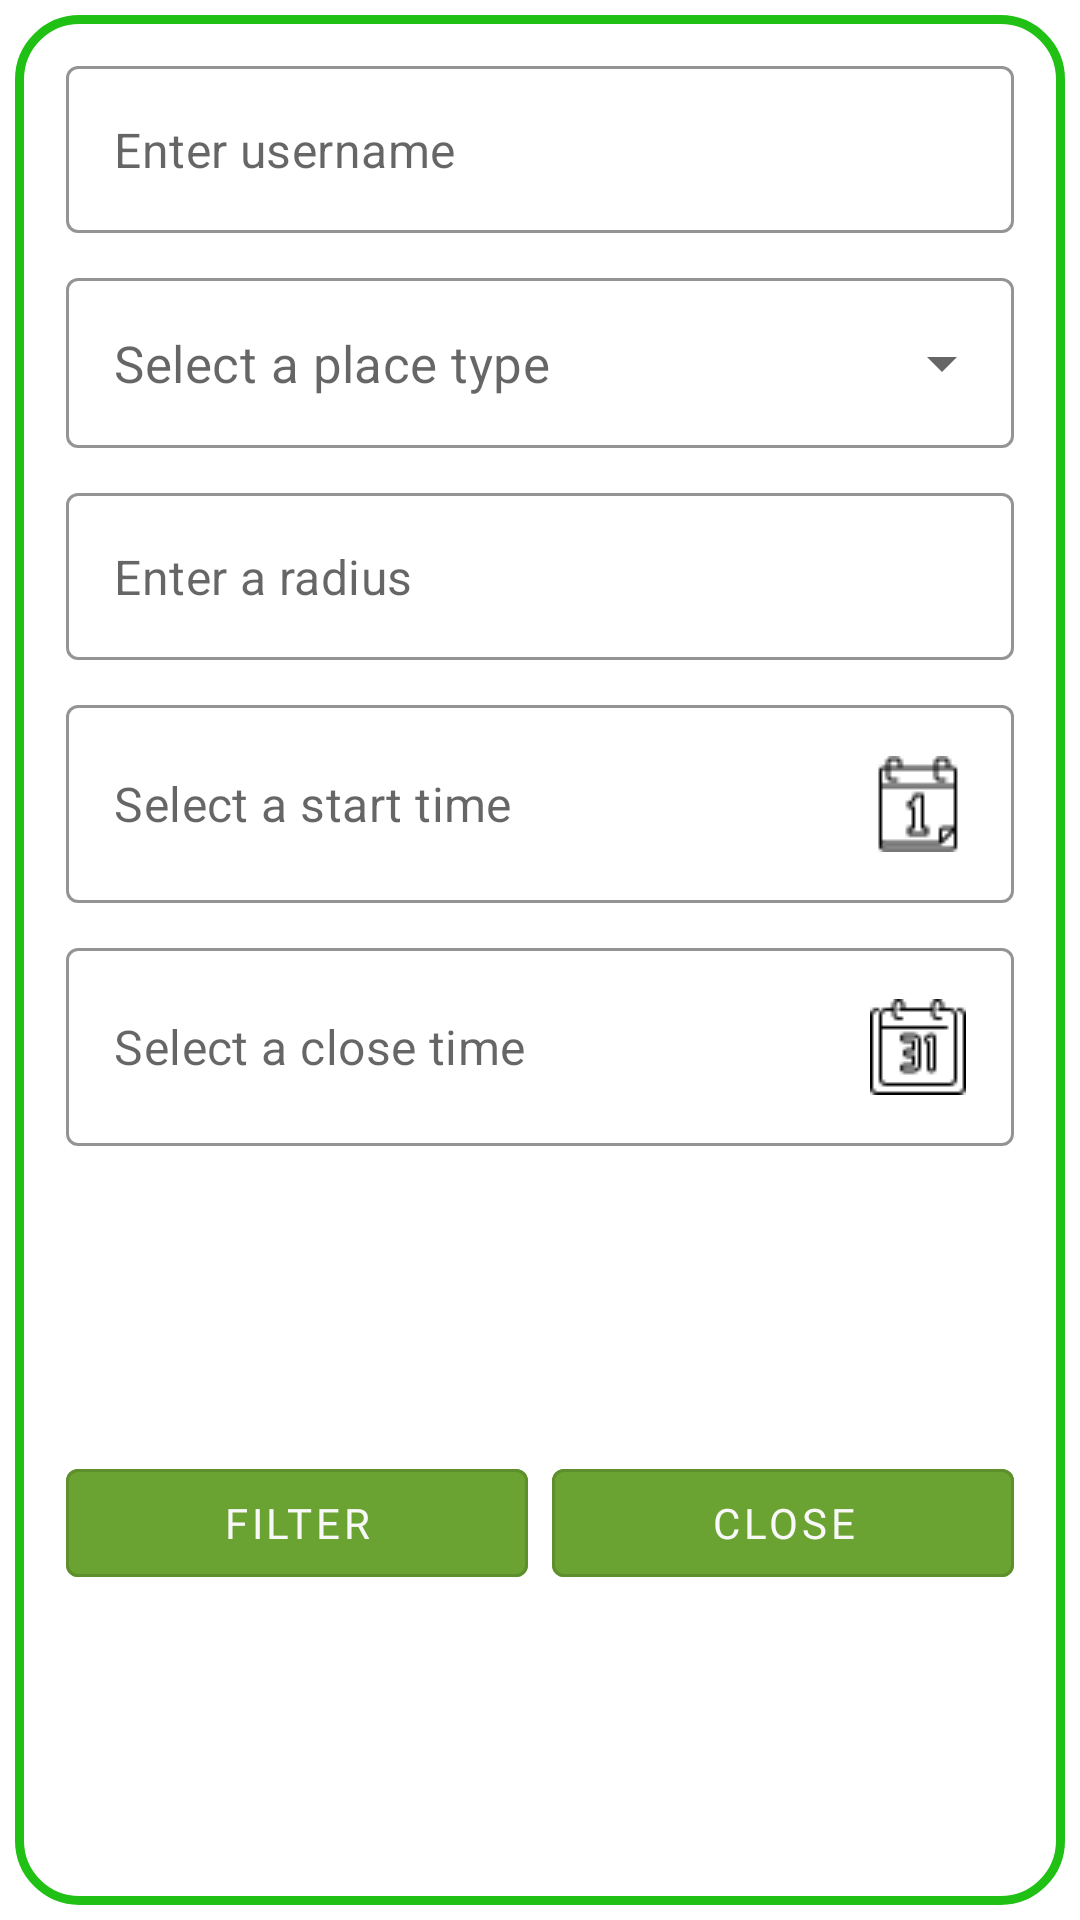

The Android layout XML behind this screen, and the referenced resources:
<!-- AndroidManifest.xml: application theme Theme.TimeSpotter -->
<!-- res/layout/custom_filter_dialog.xml -->
<?xml version="1.0" encoding="utf-8"?>
<androidx.constraintlayout.widget.ConstraintLayout xmlns:android="http://schemas.android.com/apk/res/android"
    xmlns:app="http://schemas.android.com/apk/res-auto"
    android:layout_width="match_parent"
    android:layout_height="wrap_content"
    android:background="@drawable/filter_dialog_shape"
    android:padding="7dp">

    <com.google.android.material.textfield.TextInputLayout
        android:id="@+id/filter_username_layout"
        style="@style/Widget.MaterialComponents.TextInputLayout.OutlinedBox"
        android:layout_width="match_parent"
        android:layout_height="wrap_content"
        android:layout_marginStart="15dp"
        android:layout_marginTop="15dp"
        android:layout_marginEnd="15dp"
        app:boxStrokeColor="#20C114"
        app:hintEnabled="false"
        app:layout_constraintStart_toStartOf="parent"
        app:layout_constraintTop_toTopOf="parent">

        <com.google.android.material.textfield.TextInputEditText
            android:layout_width="match_parent"
            android:layout_height="match_parent"
            android:hint="Enter username" />
    </com.google.android.material.textfield.TextInputLayout>

    <com.google.android.material.textfield.TextInputLayout
        android:id="@+id/filter_type_layout"
        style="@style/Widget.MaterialComponents.TextInputLayout.OutlinedBox.ExposedDropdownMenu"
        android:layout_width="match_parent"
        android:layout_height="wrap_content"
        android:layout_marginStart="15dp"
        android:layout_marginTop="15dp"
        android:layout_marginEnd="15dp"
        android:hint="Enter a type"
        app:boxStrokeColor="#20C114"
        app:hintEnabled="false"
        app:layout_constraintStart_toStartOf="parent"
        app:layout_constraintTop_toBottomOf="@id/filter_username_layout">

        <AutoCompleteTextView
            android:id="@+id/filter_material_spinner"
            android:layout_width="match_parent"
            android:layout_height="match_parent"
            android:layout_weight="1"
            android:hint="Select a place type"
            android:inputType="none"
            android:textSize="17sp" />
    </com.google.android.material.textfield.TextInputLayout>

    <com.google.android.material.textfield.TextInputLayout
        android:id="@+id/filter_radius_layout"
        style="@style/Widget.MaterialComponents.TextInputLayout.OutlinedBox"
        android:layout_width="match_parent"
        android:layout_height="wrap_content"
        android:layout_marginStart="15dp"
        android:layout_marginTop="15dp"
        android:layout_marginEnd="15dp"
        app:boxStrokeColor="#20C114"
        app:hintEnabled="false"
        app:layout_constraintStart_toStartOf="parent"
        app:layout_constraintTop_toBottomOf="@id/filter_type_layout">

        <com.google.android.material.textfield.TextInputEditText
            android:layout_width="match_parent"
            android:layout_height="match_parent"
            android:hint="Enter a radius"
            android:inputType="numberDecimal"/>
    </com.google.android.material.textfield.TextInputLayout>

    <com.google.android.material.textfield.TextInputLayout
        android:id="@+id/start_date_filter_layout"
        style="@style/Widget.MaterialComponents.TextInputLayout.OutlinedBox"
        android:layout_width="match_parent"
        android:layout_height="wrap_content"
        android:layout_marginStart="15dp"
        android:layout_marginTop="15dp"
        android:layout_marginEnd="15dp"
        app:boxStrokeColor="#20C114"
        app:hintEnabled="false"
        app:layout_constraintStart_toStartOf="parent"
        app:layout_constraintTop_toBottomOf="@id/filter_radius_layout">

        <com.google.android.material.textfield.TextInputEditText
            android:id="@+id/start_date_filter"
            android:layout_width="match_parent"
            android:layout_height="match_parent"
            android:drawableEnd="@drawable/start_calendar"
            android:hint="Select a start time" />
    </com.google.android.material.textfield.TextInputLayout>

    <com.google.android.material.textfield.TextInputLayout
        android:id="@+id/end_date_filter_layout"
        style="@style/Widget.MaterialComponents.TextInputLayout.OutlinedBox"
        android:layout_width="match_parent"
        android:layout_height="wrap_content"
        android:layout_marginStart="15dp"
        android:layout_marginTop="15dp"
        android:layout_marginEnd="15dp"
        app:boxStrokeColor="#20C114"
        app:hintEnabled="false"
        app:layout_constraintStart_toStartOf="parent"
        app:layout_constraintTop_toBottomOf="@id/start_date_filter_layout">

        <com.google.android.material.textfield.TextInputEditText
            android:id="@+id/end_date_filter"
            android:layout_width="match_parent"
            android:layout_height="match_parent"
            android:drawableEnd="@drawable/end_calendar"
            android:hint="Select a close time" />
    </com.google.android.material.textfield.TextInputLayout>

    <LinearLayout
        android:layout_width="match_parent"
        android:layout_height="wrap_content"
        android:layout_marginStart="15dp"
        android:layout_marginTop="15dp"
        android:layout_marginEnd="15dp"
        android:layout_marginBottom="15dp"
        android:orientation="horizontal"
        app:layout_constraintBottom_toBottomOf="parent"
        app:layout_constraintEnd_toEndOf="parent"
        app:layout_constraintStart_toStartOf="parent"
        app:layout_constraintTop_toBottomOf="@+id/end_date_filter_layout">

        <com.google.android.material.button.MaterialButton
            android:id="@+id/filter_button"
            style="@style/Widget.MaterialComponents.Button.OutlinedButton"
            android:layout_width="50dp"
            android:layout_height="wrap_content"
            android:layout_marginEnd="8dp"
            android:layout_weight="1"
            android:backgroundTint="@color/app_green"
            android:fontFamily="@font/bungee"
            android:gravity="center"
            android:text="Filter"
            android:textColor="#F8F8F8" />

        <com.google.android.material.button.MaterialButton
            android:id="@+id/cancel_button"
            style="@style/Widget.MaterialComponents.Button.OutlinedButton"
            android:layout_width="50dp"
            android:layout_height="wrap_content"
            android:layout_weight="1"
            android:backgroundTint="@color/app_green"
            android:fontFamily="@font/bungee"
            android:gravity="center"
            android:text="Close"
            android:textColor="#F8F8F8" />

    </LinearLayout>


</androidx.constraintlayout.widget.ConstraintLayout>
<!-- resources referenced by this layout -->
<resources>
  <color name="app_green">#6BA333</color>
  <!-- drawable end_calendar: png bitmap (drawable, 634 bytes) -->
  <!-- drawable filter_dialog_shape (drawable) -->
  <?xml version="1.0" encoding="utf-8"?>
  <inset xmlns:android="http://schemas.android.com/apk/res/android"
  
  android:insetLeft="5dp"
      android:insetRight="5dp"
      android:insetTop="5dp"
      android:insetBottom="5dp">
  
  <shape android:shape="rectangle">
      <corners android:radius="20dp"/>
      <solid android:color="@color/white"/>
      <stroke android:width="3dp"
          android:color="#20C114"/>
  </shape>
  
  </inset>
  <!-- drawable start_calendar: png bitmap (drawable, 580 bytes) -->
  <style name="Theme.TimeSpotter" parent="Theme.MaterialComponents.Light.NoActionBar">
          
          <item name="colorPrimary">@color/purple_500</item>
          <item name="colorPrimaryVariant">@color/purple_700</item>
          <item name="colorOnPrimary">@color/white</item>
          
          <item name="colorSecondary">@color/teal_200</item>
          <item name="colorSecondaryVariant">@color/teal_700</item>
          <item name="colorOnSecondary">@color/black</item>
          
          <item name="android:statusBarColor">?attr/colorPrimaryVariant</item>
          
      </style>
  <color name="white">#FFFFFFFF</color>
  <color name="purple_500">#FF6200EE</color>
  <color name="purple_700">#FF3700B3</color>
  <color name="teal_200">#FF03DAC5</color>
  <color name="teal_700">#FF018786</color>
  <color name="black">#FF000000</color>
</resources>
